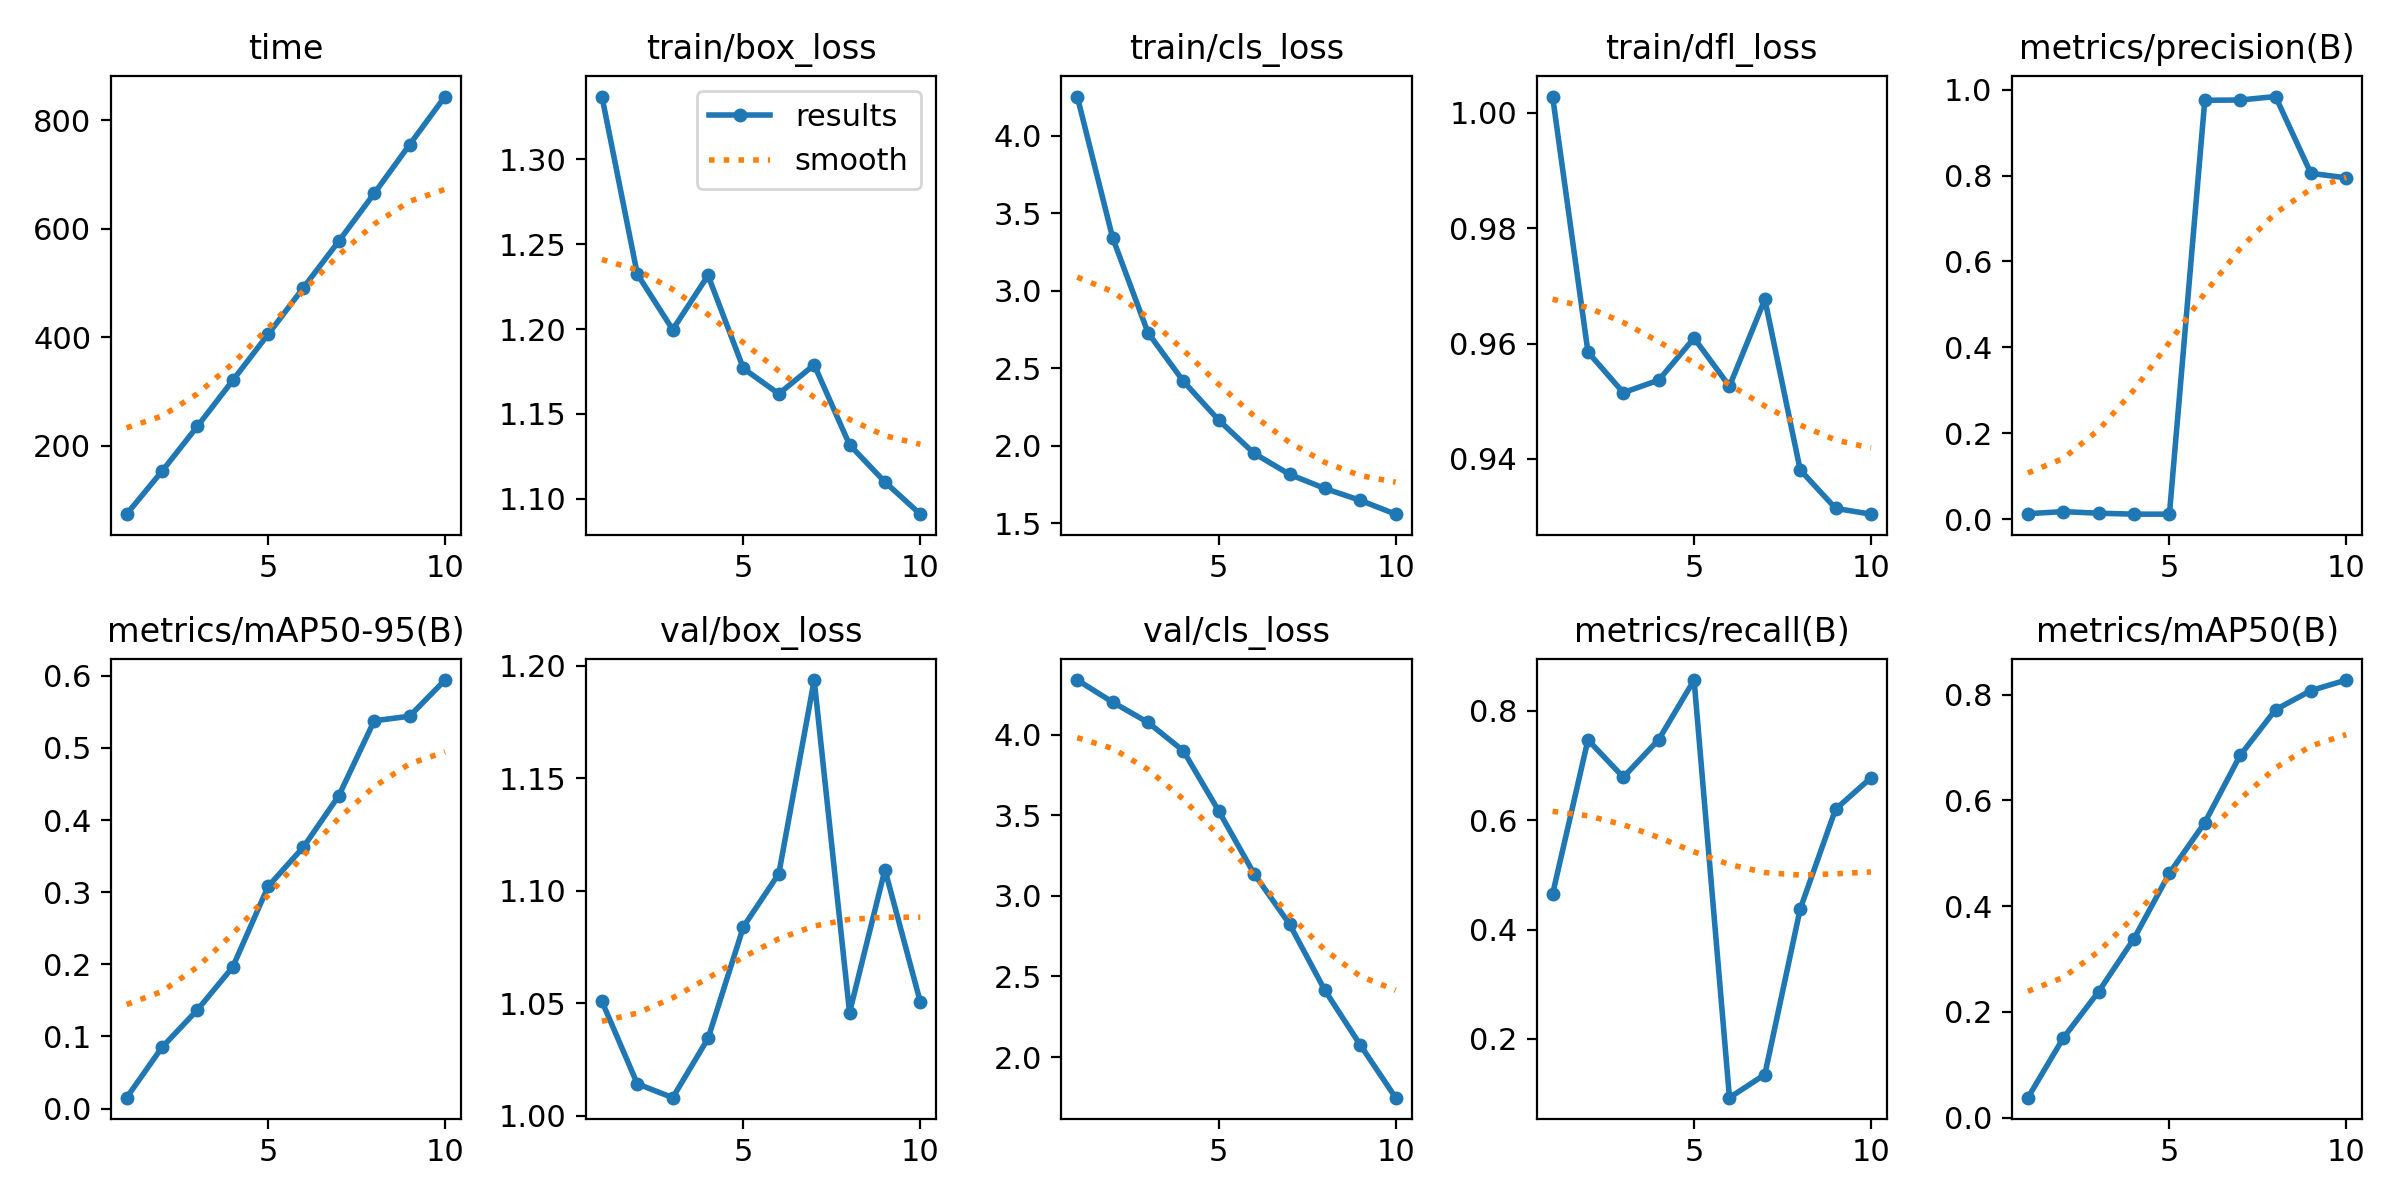

The data file committed next to this chart (first rows):
epoch, time, train/box_loss, train/cls_loss, train/dfl_loss, metrics/precision(B), metrics/recall(B), metrics/mAP50(B), metrics/mAP50-95(B), val/box_loss, val/cls_loss, val/dfl_loss, lr/pg0, lr/pg1, lr/pg2
1, 74.37, 1.337, 4.252, 1.003, 0.01298, 0.4648, 0.03757, 0.01513, 1.051, 4.339, 0.8398, 0.0001182, 0.0001182, 0.0001182
2, 153.5, 1.232, 3.34, 0.9585, 0.01775, 0.7469, 0.1504, 0.08488, 1.014, 4.202, 0.8328, 0.0002211, 0.0002211, 0.0002211
3, 236.2, 1.2, 2.728, 0.9515, 0.01405, 0.6787, 0.2382, 0.1368, 1.008, 4.076, 0.8424, 0.0002989, 0.0002989, 0.0002989
4, 320.8, 1.232, 2.415, 0.9537, 0.01187, 0.7475, 0.3386, 0.1962, 1.034, 3.899, 0.8601, 0.0003515, 0.0003515, 0.0003515
5, 405.8, 1.177, 2.163, 0.961, 0.01182, 0.8563, 0.4621, 0.3079, 1.084, 3.526, 0.8692, 0.0003788, 0.0003788, 0.0003788
6, 491.8, 1.162, 1.95, 0.9526, 0.9752, 0.09266, 0.5579, 0.3626, 1.108, 3.136, 0.8934, 0.000381, 0.000381, 0.000381
7, 577.6, 1.179, 1.814, 0.9677, 0.9758, 0.135, 0.685, 0.4338, 1.194, 2.825, 0.9091, 0.000358, 0.000358, 0.000358
8, 665.3, 1.132, 1.723, 0.9381, 0.9838, 0.4378, 0.7714, 0.5375, 1.046, 2.414, 0.8804, 0.0002791, 0.0002791, 0.0002791
9, 755.2, 1.11, 1.647, 0.9314, 0.8051, 0.6201, 0.8076, 0.5439, 1.109, 2.075, 0.8865, 0.0001891, 0.0001891, 0.0001891
10, 843.9, 1.091, 1.557, 0.9304, 0.7946, 0.6775, 0.8275, 0.594, 1.051, 1.748, 0.8749, 9.9081e-05, 9.9081e-05, 9.9081e-05
